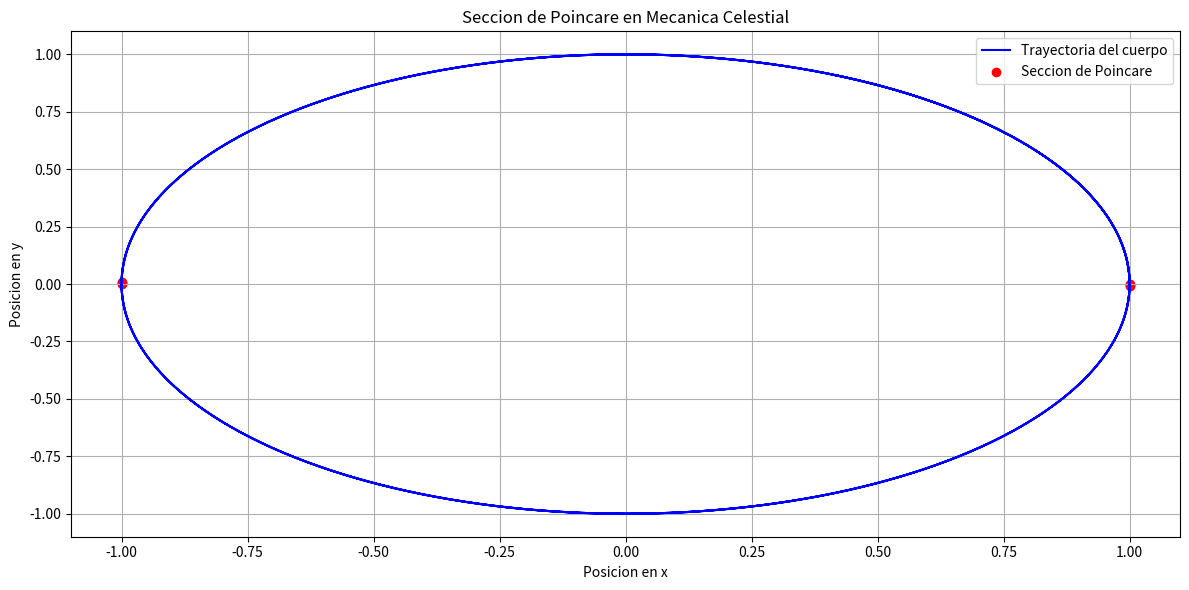

The matplotlib source for this figure:
import numpy as np
import matplotlib.pyplot as plt
from scipy.integrate import odeint

# Constantes del sistema
G = 1.0  # Constante gravitacional
M = 1.0  # Masa de la estrella
dt = 0.01  # Paso de tiempo
t_max = 20.0  # Tiempo total de simulacion

# Ecuaciones del movimiento
def derivs(state, t):
    x, y, vx, vy = state
    r = np.sqrt(x**2 + y**2)
    ax = -G * M * x / r**3
    ay = -G * M * y / r**3
    return [vx, vy, ax, ay]

# Condiciones iniciales
x0 = 1.0  # Posicion inicial en x
y0 = 0.0  # Posicion inicial en y
vx0 = 0.0  # Velocidad inicial en x
vy0 = 1.0  # Velocidad inicial en y
state0 = [x0, y0, vx0, vy0]

# Tiempo de simulacion
t = np.arange(0, t_max, dt)

# Solucion del sistema
solution = odeint(derivs, state0, t)
x, y, vx, vy = solution.T

# Seccion de Poincare: muestreo del momento en que y=0
poincare_section = []
for i in range(1, len(y)):
    if y[i-1] * y[i] < 0:  # Cambio de signo en y
        poincare_section.append((x[i], vx[i]))

# Convertir a numpy array para facilitar el manejo
poincare_section = np.array(poincare_section)

# Graficas de la solucion
plt.figure(figsize=(12, 6))

# Grafico de la trayectoria
plt.subplot(1, 1, 1)
plt.plot(x, y, label='Trayectoria del cuerpo', color='blue')
plt.scatter(poincare_section[:, 0], poincare_section[:, 1], color='red', label='Seccion de Poincare')
plt.title('Seccion de Poincare en Mecanica Celestial')
plt.xlabel('Posicion en x')
plt.ylabel('Posicion en y')
plt.grid()
plt.legend()

plt.tight_layout()
plt.show()



